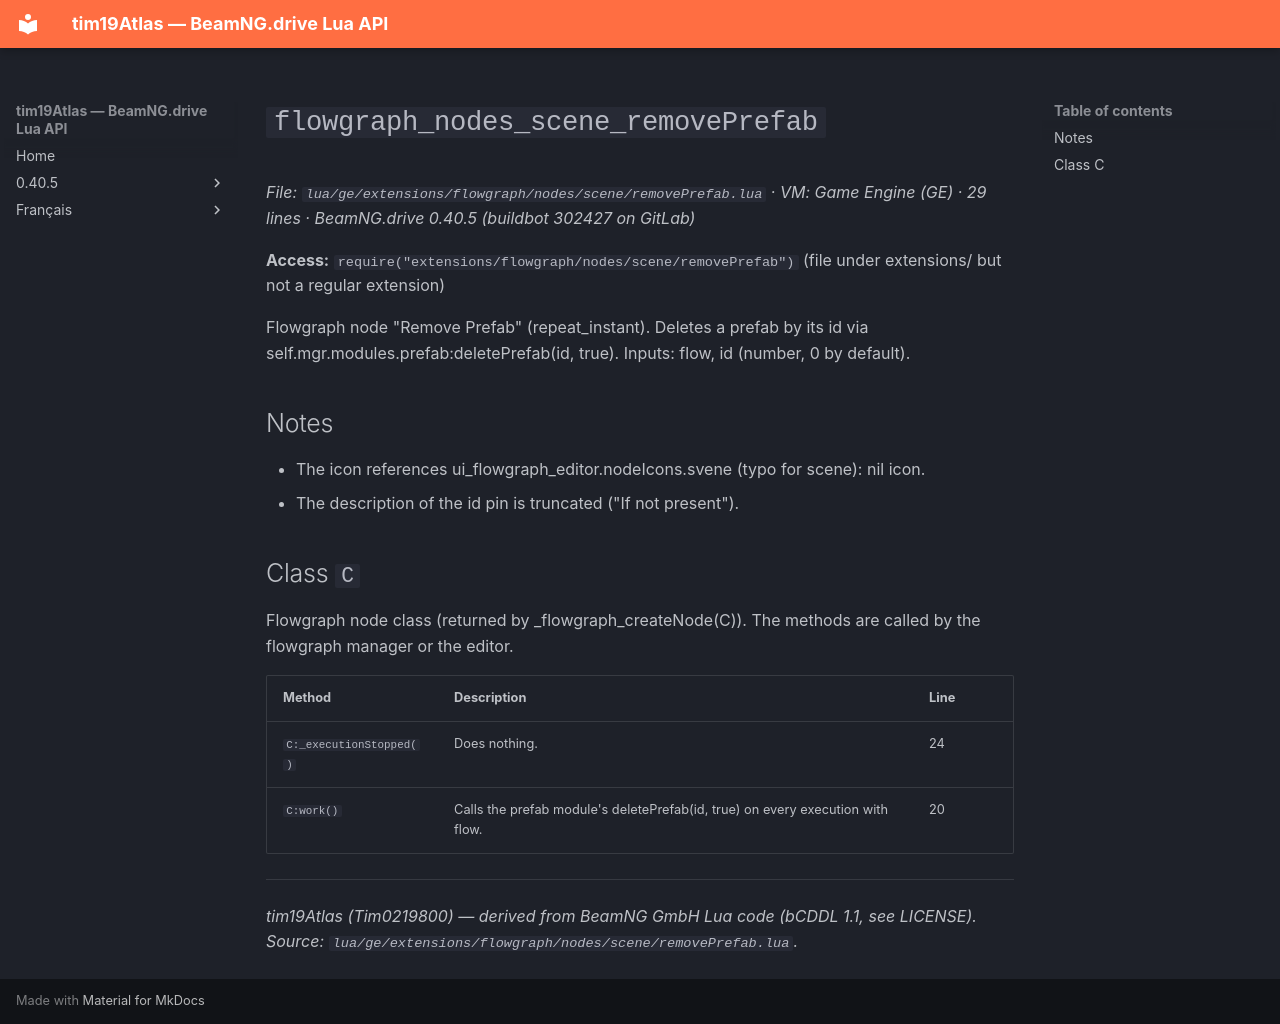

repository: Tim0219800/beamng-lua-atlas · page: 0.40.5/ge/extensions/flowgraph/nodes/scene/removePrefab.html · generator: mkdocs

# `flowgraph_nodes_scene_removePrefab`

*File: `lua/ge/extensions/flowgraph/nodes/scene/removePrefab.lua` · VM: Game Engine (GE) · 29 lines · BeamNG.drive 0.40.5 (buildbot 302427 on GitLab)*

**Access:** `require("extensions/flowgraph/nodes/scene/removePrefab")` (file under extensions/ but not a regular extension)

Flowgraph node "Remove Prefab" (repeat_instant). Deletes a prefab by its id via self.mgr.modules.prefab:deletePrefab(id, true). Inputs: flow, id (number, 0 by default).

## Notes

- The icon references ui_flowgraph_editor.nodeIcons.svene (typo for scene): nil icon.
- The description of the id pin is truncated ("If not present").

## Class `C`

Flowgraph node class (returned by _flowgraph_createNode(C)). The methods are called by the flowgraph manager or the editor.

| Method | Description | Line |
|---|---|---|
| `C:_executionStopped()` | Does nothing. | 24 |
| `C:work()` | Calls the prefab module's deletePrefab(id, true) on every execution with flow. | 20 |

---
*tim19Atlas (Tim0219800) — derived from BeamNG GmbH Lua code (bCDDL 1.1, see LICENSE). Source: `lua/ge/extensions/flowgraph/nodes/scene/removePrefab.lua`.*
